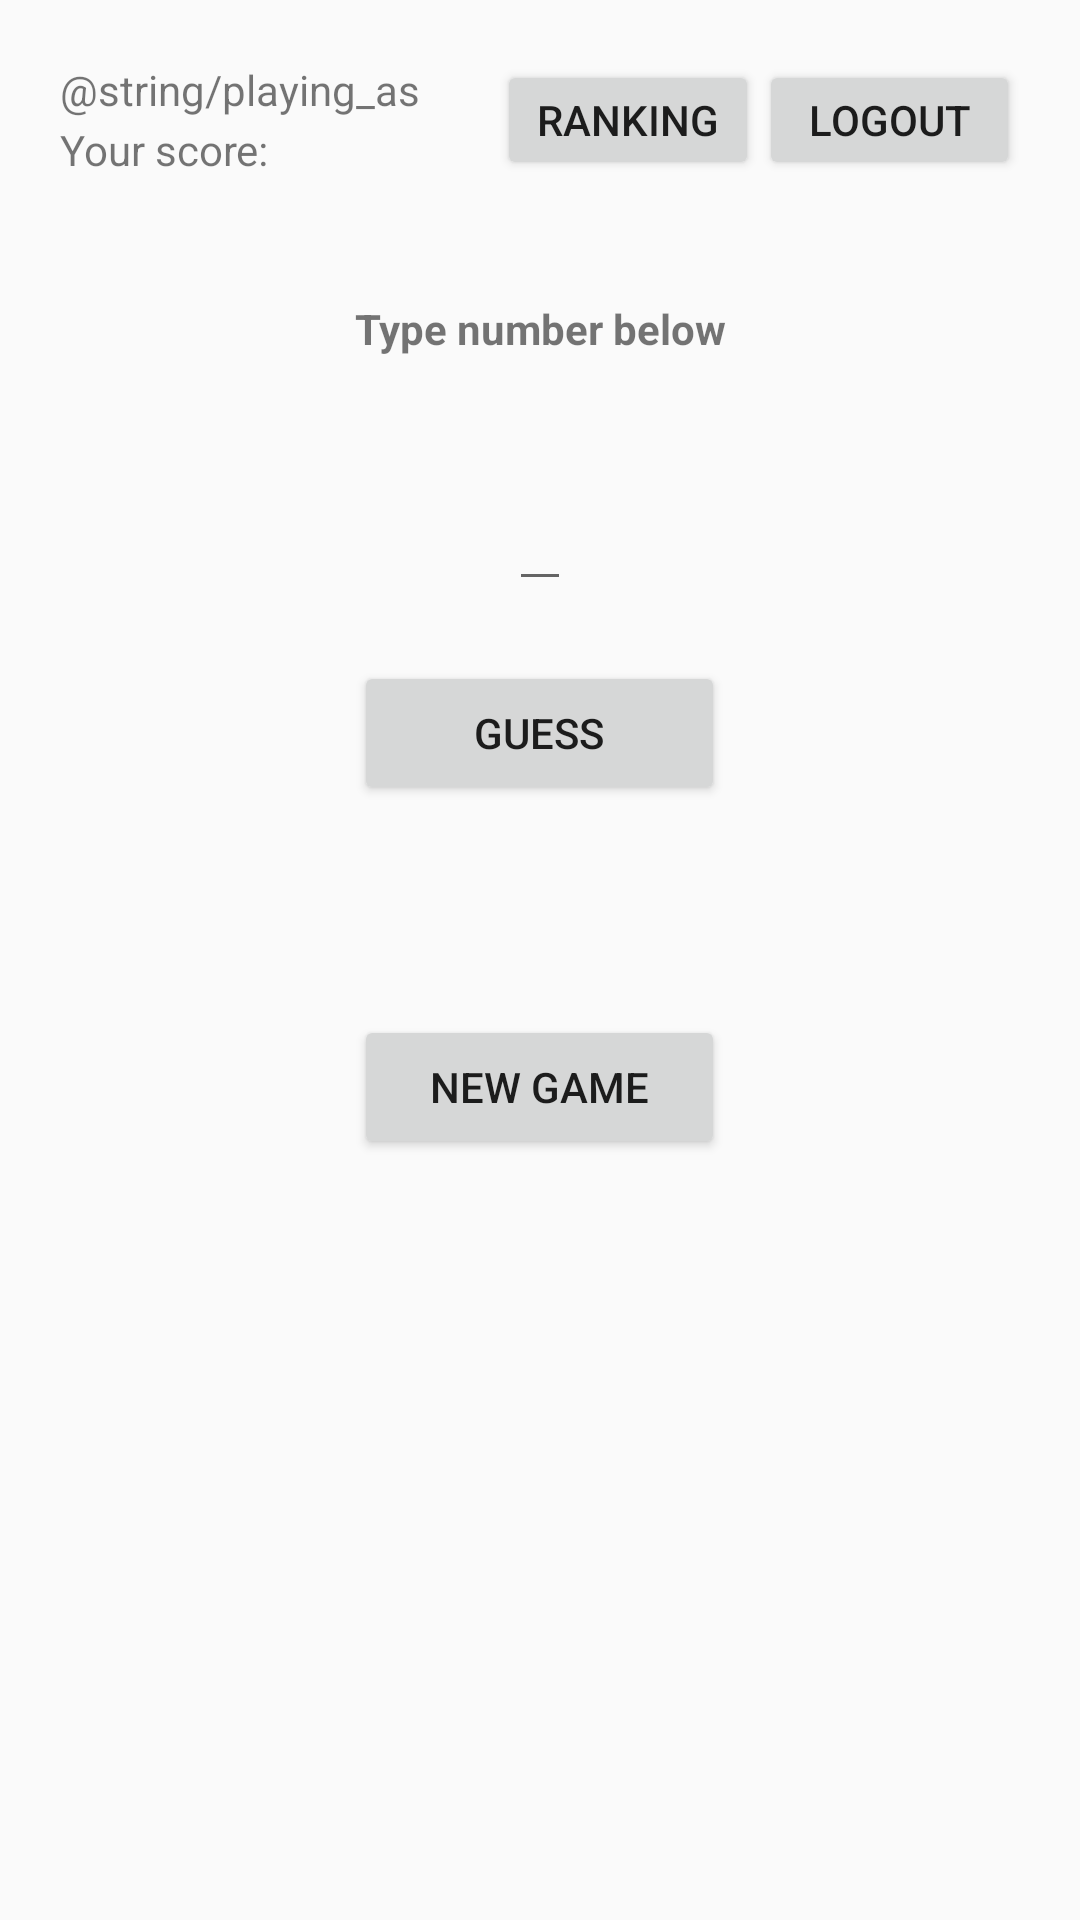

Android layout source for this screen:
<!-- AndroidManifest.xml: application theme AppTheme -->
<!-- res/layout/activity_main.xml -->
<?xml version="1.0" encoding="utf-8"?>
<LinearLayout
        xmlns:android="http://schemas.android.com/apk/res/android"
        xmlns:tools="http://schemas.android.com/tools"
        xmlns:app="http://schemas.android.com/apk/res-auto"
        android:layout_width="match_parent"
        android:layout_height="match_parent"
        tools:context=".MainActivity"
        android:orientation="vertical"
        tools:ignore="MissingConstraints">

    <LinearLayout
        android:orientation="horizontal"
        android:layout_width="match_parent"
        android:layout_marginLeft="20dp"
        android:layout_marginRight="20dp"
        android:layout_height="40dp"
        android:layout_marginTop="20dp">

        <LinearLayout
                android:layout_width="match_parent"
                android:layout_height="match_parent"
                android:layout_weight="1.5"
                android:orientation="vertical">
        <TextView
            android:id="@+id/nickNameText"
            android:layout_weight="1.5"
            android:text="@string/playing_as"
            android:gravity="center_vertical"
            android:textAlignment="gravity"
            android:layout_width="match_parent"
            android:layout_height="match_parent" />
        <TextView
                android:id="@+id/globalScoreText"
                android:layout_weight="1.5"
                android:text="Your score:"
                android:gravity="center_vertical"
                android:textAlignment="gravity"
                android:layout_width="match_parent"
                android:layout_height="match_parent" />
        </LinearLayout>
        <Button
                android:layout_width="match_parent"
                android:layout_height="match_parent"
                android:layout_weight="2"
                android:text="Ranking"
                android:id="@+id/SeeRankingBtn"/>
        <Button
                android:id="@+id/logoutBtn"
                android:layout_width="match_parent"
                android:layout_height="wrap_content"
                android:text="Logout"
                android:layout_weight="2"/>

    </LinearLayout>

    <TextView
            android:text="Type number below"
            android:textAlignment="center"
            android:textStyle="bold"
            android:layout_width="match_parent"
            android:layout_height="wrap_content"
            android:layout_marginTop="40dp"
            android:layout_marginBottom="20dp"/>
    <EditText
            android:layout_marginTop="20dp"
            android:layout_marginBottom="20dp"
            android:layout_gravity="center"
            android:layout_width="wrap_content"
            android:layout_height="wrap_content"
            android:inputType="number"
            android:id="@+id/numberText"/>
    <Button
            android:text="Guess"
            android:layout_width="60pt"
            android:layout_gravity="center"
            android:layout_height="wrap_content"
            android:id="@+id/guessBtn"/>
    <LinearLayout
            android:orientation="horizontal"
            android:layout_width="match_parent"
            android:layout_height="40dp"
            android:layout_marginTop="20dp">
        <TextView
                android:textAlignment="center"
                android:layout_width="wrap_content"
                android:layout_height="wrap_content"
                android:id="@+id/infoText"
                android:layout_weight="2"/>
        <TextView
                android:layout_width="wrap_content"
                android:textAlignment="center"
                android:layout_height="wrap_content"
                android:id="@+id/triesText"
                android:layout_weight="1"/>
    </LinearLayout>

    <Button
            android:layout_marginTop="10dp"
            android:text="New Game"
            android:layout_width="60pt"
            android:layout_gravity="center"
            android:layout_height="wrap_content"
            android:id="@+id/newGameBtn"/>


</LinearLayout>
<!-- resources referenced by this layout -->
<resources>
  <style name="AppTheme" parent="Theme.AppCompat.Light.DarkActionBar">
          
          <item name="colorPrimary">@color/colorPrimary</item>
          <item name="colorPrimaryDark">@color/colorPrimaryDark</item>
          <item name="colorAccent">@color/colorAccent</item>
      </style>
  <color name="colorPrimary">#24d49a</color>
  <color name="colorPrimaryDark">#149168</color>
  <color name="colorAccent">#D81B60</color>
</resources>
